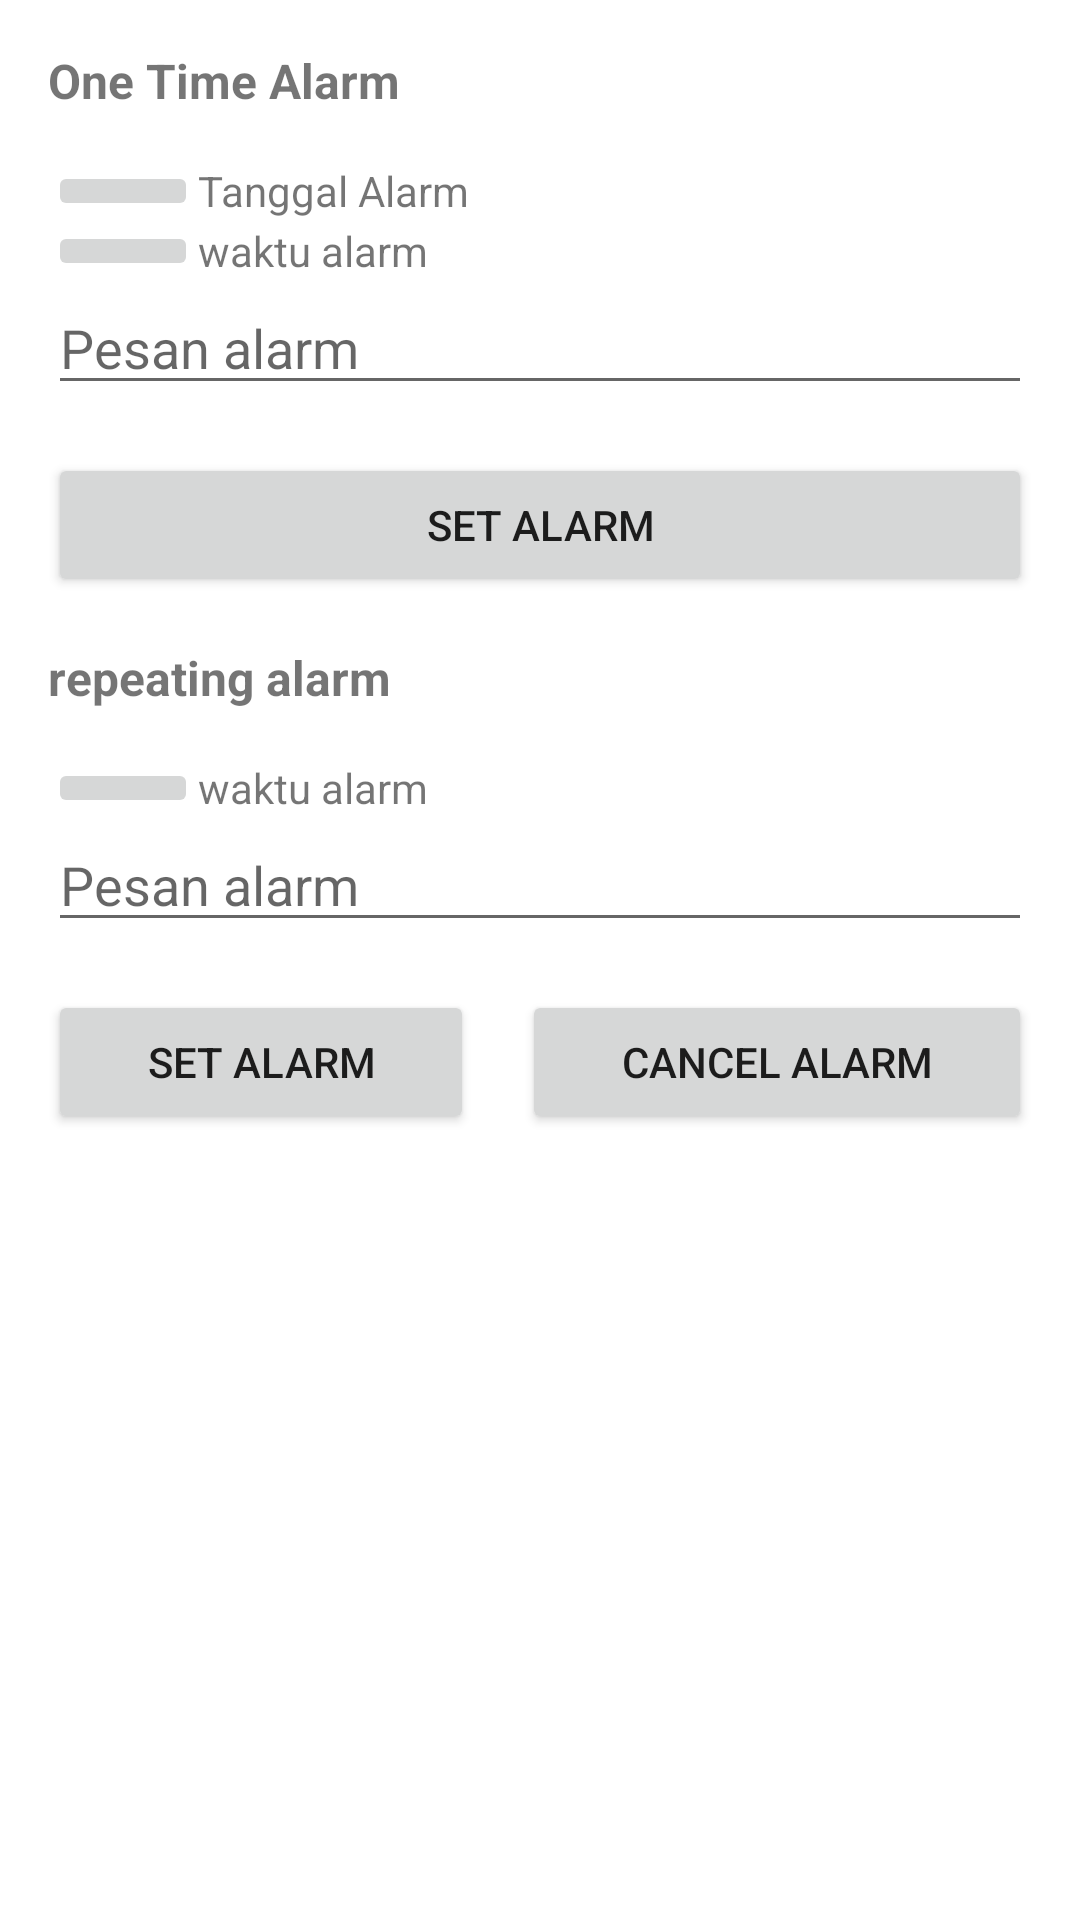

Write the Android layout XML for this screen, with the resource values it uses.
<!-- AndroidManifest.xml: application theme Theme.MyGithubSearch -->
<!-- res/layout/activity_alarm.xml -->
<?xml version="1.0" encoding="utf-8"?>
<LinearLayout xmlns:android="http://schemas.android.com/apk/res/android"

    xmlns:tools="http://schemas.android.com/tools"
    android:orientation="vertical"
    android:padding="16dp"
    android:layout_width="match_parent"
    android:layout_height="match_parent"
    tools:context=".AlarmActivity">

    <TextView
        android:layout_width="match_parent"
        android:layout_height="wrap_content"
        android:layout_marginBottom="16dp"
        android:text="@string/one_time_alarm"
        android:textSize="16sp"
        android:textStyle="bold" />
    <LinearLayout
        android:layout_width="match_parent"
        android:layout_height="wrap_content"
        android:gravity="center_vertical"
        android:orientation="horizontal">
        <ImageButton
            android:id="@+id/btn_once_date"
            style="@style/Base.Widget.AppCompat.ImageButton"
            android:layout_width="50dp"
            android:layout_height="wrap_content"
            android:src="@drawable/ic_baseline_date_range_24"
            android:contentDescription="@string/tanggal_alarm" />
        <TextView
            android:id="@+id/tv_once_date"
            android:layout_width="wrap_content"
            android:layout_height="wrap_content"
            android:text="@string/tanggal_alarm" />
    </LinearLayout>
    <LinearLayout
        android:layout_width="match_parent"
        android:layout_height="wrap_content"
        android:gravity="center_vertical"
        android:orientation="horizontal">
        <ImageButton
            android:id="@+id/btn_once_time"
            android:layout_width="50dp"
            android:layout_height="wrap_content"
            android:src="@drawable/ic_baseline_access_time_24"
            android:contentDescription="@string/one_time_alarm" />
        <TextView
            android:id="@+id/tv_once_time"
            android:layout_width="wrap_content"
            android:layout_height="wrap_content"
            android:text="@string/waktu_alarm" />


    </LinearLayout>
    <EditText
        android:id="@+id/edt_once_message"
        android:layout_width="match_parent"
        android:layout_height="wrap_content"
        android:layout_marginBottom="16dp"
        android:hint="@string/pesan_alarm"
        android:inputType="text"
        android:autofillHints="@string/pesan_alarm" />
    <Button
        android:id="@+id/btn_set_once_alarm"
        android:layout_width="match_parent"
        android:layout_height="wrap_content"
        android:layout_marginBottom="16dp"
        android:text="@string/set_alarm" />


    <TextView
        android:layout_width="match_parent"
        android:layout_height="wrap_content"
        android:layout_marginBottom="16dp"
        android:text="@string/repeat_alarm"
        android:textSize="16sp"
        android:textStyle="bold" />

    <LinearLayout
        android:layout_width="match_parent"
        android:layout_height="wrap_content"
        android:gravity="center_vertical"
        android:orientation="horizontal">
        <ImageButton
            android:id="@+id/btn_repeating_time"
            android:layout_width="50dp"
            android:layout_height="wrap_content"
            android:src="@drawable/ic_baseline_access_time_24"
            android:contentDescription="@string/waktu_alarm" />
        <TextView
            android:id="@+id/tv_repeating_time"
            android:layout_width="wrap_content"
            android:layout_height="wrap_content"
            android:text="@string/waktu_alarm" />
    </LinearLayout>

    <EditText
        android:id="@+id/edt_repeating_message"
        android:layout_width="match_parent"
        android:layout_height="wrap_content"
        android:layout_marginBottom="16dp"
        android:hint="@string/pesan_alarm"
        android:inputType="text"
        android:importantForAutofill="no" />
    <LinearLayout
        android:layout_width="match_parent"
        android:layout_height="wrap_content"
        android:gravity="center"
        android:orientation="horizontal">
        <Button
            android:id="@+id/btn_set_repeating_alarm"
            android:layout_width="wrap_content"
            android:layout_height="wrap_content"
            android:layout_weight="0.5"
            android:layout_marginEnd="16dp"
            android:text="@string/set_alarm" />
        <Button
            android:id="@+id/btn_cancel_repeating_alarm"
            android:layout_width="wrap_content"
            android:layout_height="wrap_content"
            android:layout_weight="0.5"
            android:text="@string/cancel_alarm" />
    </LinearLayout>


</LinearLayout>
<!-- resources referenced by this layout -->
<resources>
  <string name="cancel_alarm">cancel alarm</string>
  <string name="one_time_alarm">One Time Alarm</string>
  <string name="pesan_alarm">Pesan alarm</string>
  <string name="repeat_alarm">repeating alarm</string>
  <string name="set_alarm">set Alarm</string>
  <string name="tanggal_alarm">Tanggal Alarm</string>
  <string name="waktu_alarm">waktu alarm</string>
  <style name="Theme.MyGithubSearch" parent="Theme.MaterialComponents.DayNight.DarkActionBar">
          
          <item name="colorPrimary">@color/purple_500</item>
          <item name="colorPrimaryVariant">@color/purple_700</item>
          <item name="colorOnPrimary">@color/white</item>
          
          <item name="colorSecondary">@color/teal_200</item>
          <item name="colorSecondaryVariant">@color/teal_700</item>
          <item name="colorOnSecondary">@color/black</item>
          
          <item name="android:statusBarColor" tools:targetApi="l">?attr/colorPrimaryVariant</item>
          
      </style>
  <color name="purple_500">#201F22</color>
  <color name="purple_700">#000000</color>
  <color name="white">#FFFFFFFF</color>
  <color name="teal_200">#FF03DAC5</color>
  <color name="teal_700">#FF018786</color>
  <color name="black">#FF000000</color>
</resources>
